Run: headless pygame with SDL's dummy video driver; simulated clock (each Clock.tick advances the game by its frame time, no real sleeping); random seed 0; keys injected as events and as key.get_pressed() state; no mouse input.
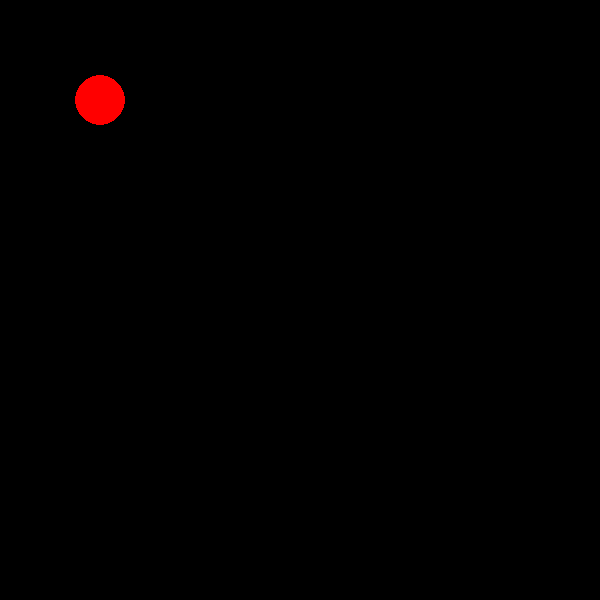
Frame 1 of 4 · flips 1–60 · no input
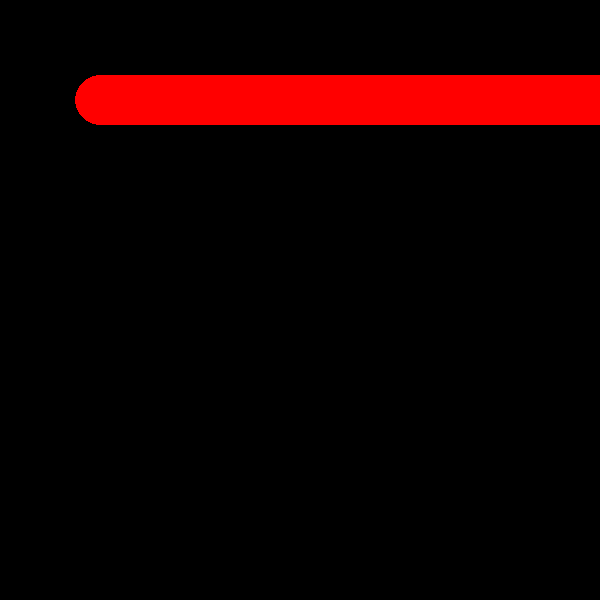
Frame 2 of 4 · flips 61–180 · tapped SPACE, RETURN · held RIGHT (→), D
Frame 3 of 4 · flips 181–300 · held DOWN (↓), S · screen unchanged from frame 2, image omitted
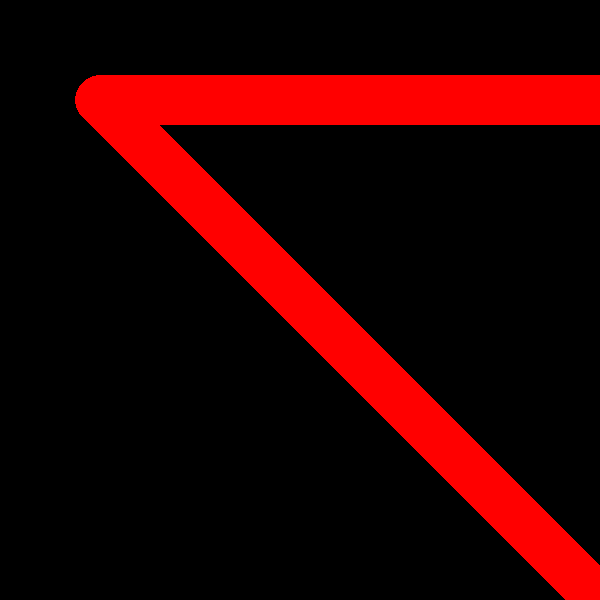
Frame 4 of 4 · flips 301–420 · held LEFT (←), A, UP (↑), W

The pygame program that drew these frames:

import pygame
import sys
pygame.init()

width = 600
height = 600
red = (255, 0, 0)
white = (255, 255, 255)
speed = 2
radius = 25
screen = pygame.display.set_mode((width, height))
FPS = 60
Clock = pygame.time.Clock()
class Circle:
    def __init__(self, x, y, radius, speed):
        self.x = x
        self.y = y
        self.radius = radius
        self.speed = speed

    def move (self):
        keys = pygame.key.get_pressed()
        if keys [pygame.K_LEFT]:
            self.x -= self.speed
        if keys [pygame.K_UP]:
            self.y -= self.speed
        if keys [pygame.K_DOWN]:
            self.y += self.speed
        if keys [pygame.K_RIGHT]:
            self.x += self.speed

    def draw (self, screen):
        pygame.draw.circle(screen, red, (self.x, self.y), self.radius)
circle = Circle(100, 100, 25, 5)
running = True
while running:
    for event in pygame.event.get():
        if event.type == pygame.QUIT:
            running = False
    circle.move()
   # screen.fill(white)
    circle.draw(screen)
    pygame.display.update()
    Clock.tick(FPS)
pygame.quit()
sys.exit()
